Run: headless pygame with SDL's dummy video driver; simulated clock (each Clock.tick advances the game by its frame time, no real sleeping); random seed 0; keys injected as events and as key.get_pressed() state; no mouse input; restart key SPACE tapped at the start of phases 3 and 4.
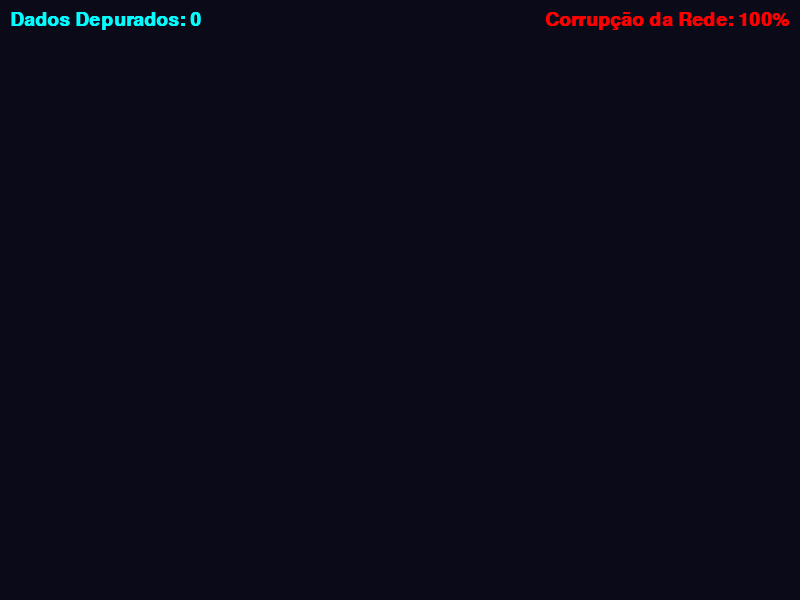
Frame 1 of 4 · flips 1–60 · no input
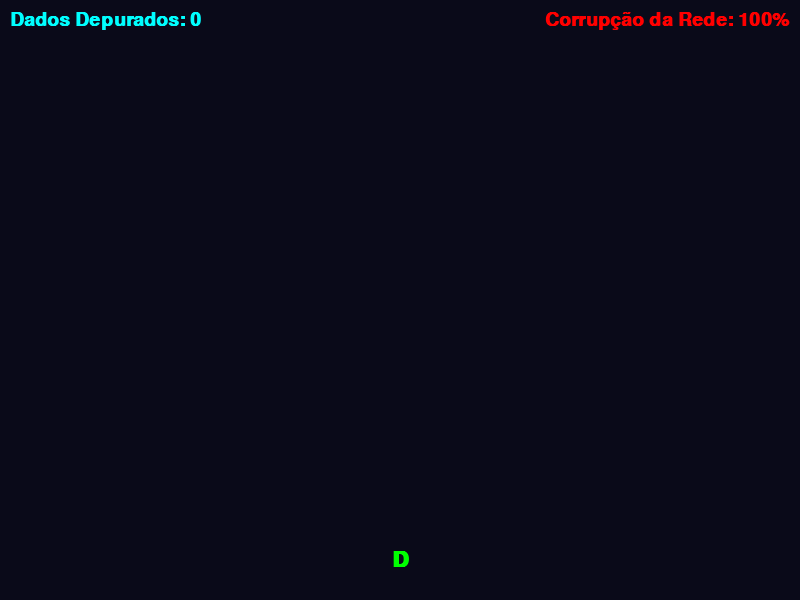
Frame 2 of 4 · flips 61–180 · tapped SPACE, RETURN · held RIGHT (→), D
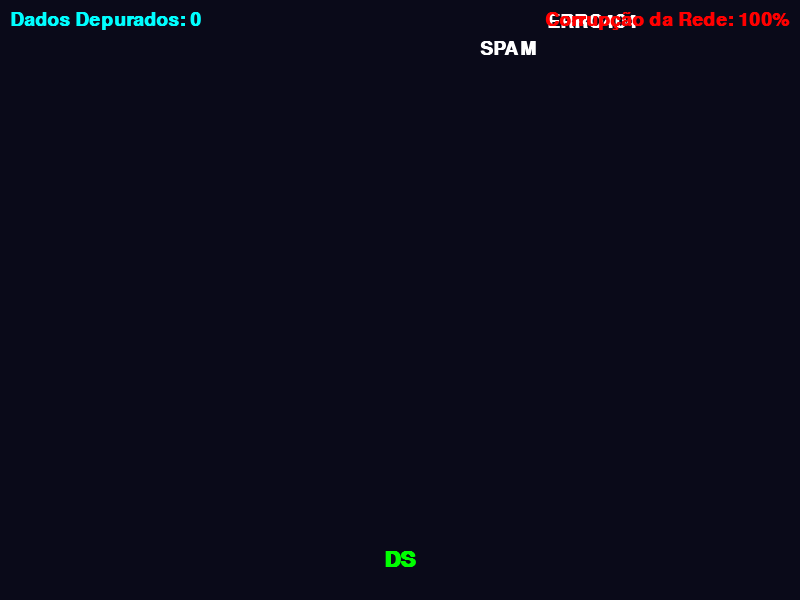
Frame 3 of 4 · flips 181–300 · tapped SPACE · held DOWN (↓), S
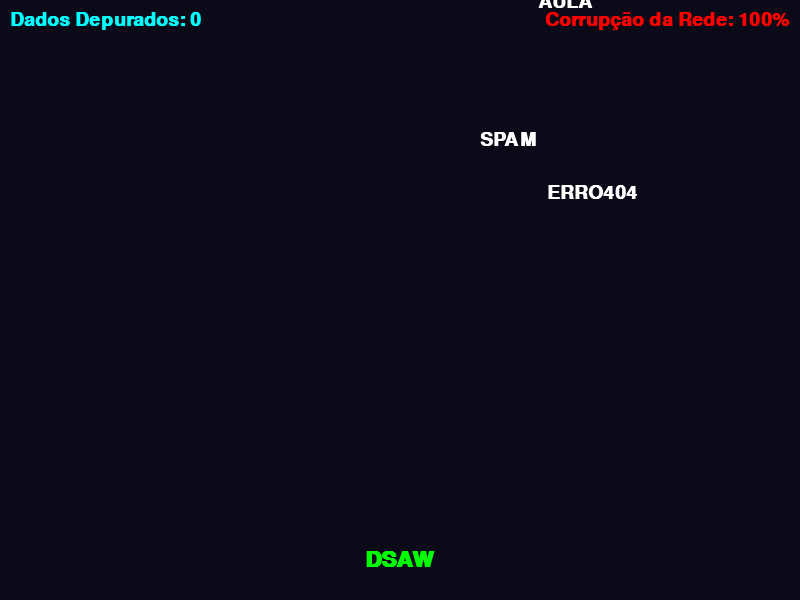
Frame 4 of 4 · flips 301–420 · tapped SPACE · held LEFT (←), A, UP (↑), W

The pygame program that drew these frames:

import pygame
import random

SCREEN_WIDTH = 800
SCREEN_HEIGHT = 600
FPS = 60


COLOR_BACKGROUND = (10, 10, 25)
COLOR_TEXT_DEFAULT = (255, 255, 255) 
COLOR_TEXT_TYPING = (0, 255, 255) 
COLOR_TEXT_ERROR = (255, 0, 0) 
COLOR_PLAYER_INPUT = (0, 255, 0) 

WORD_LIST = [
    "ENSINAR", "LER", "CIENCIA", "VERDADE", "AULA", "FATEC",
    "SPAM", "FAKENEWS", "ERRO404", "BUG", "GLITCH"
]

class WordEnemy:
    def __init__(self):
        self.word = random.choice(WORD_LIST)
        self.x = random.randint(50, SCREEN_WIDTH - 150)
        self.y = random.randint(-100, -50)
        self.speed = random.uniform(0.5, 1.5)
        self.typed_part = "" 

    def update(self):
        self.y += self.speed

    def draw(self, screen, font):
        base_text_surface = font.render(self.word, True, COLOR_TEXT_DEFAULT)
        screen.blit(base_text_surface, (self.x, self.y))
        if self.typed_part:
            typed_text_surface = font.render(self.typed_part, True, COLOR_TEXT_TYPING)
            screen.blit(typed_text_surface, (self.x, self.y))
            
    def is_off_screen(self):
        return self.y > SCREEN_HEIGHT

def main():
    pygame.init()

    screen = pygame.display.set_mode((SCREEN_WIDTH, SCREEN_HEIGHT))
    pygame.display.set_caption("GuaráByte: Protocolo ODS (MVP)")
    clock = pygame.time.Clock()
    

    try:

        font = pygame.font.SysFont("Consolas", 28, bold=True)
        player_font = pygame.font.SysFont("Consolas", 32, bold=True)
    except:
 
        font = pygame.font.Font(None, 34)
        player_font = pygame.font.Font(None, 38)

    enemies = [] 
    current_input = ""
    target_enemy = None
    
    score = 0 # "Dados Depurados"
    corrupcao = 100 # "Corrupção da Rede CPS" (começa em 100 e diminui)
    
    spawn_timer = 0
    spawn_delay = 120 # A cada 2 segundos (120 frames / 60 FPS)

    running = True
    game_over = False

    while running:
        # Limita o FPS
        clock.tick(FPS)

        # --- 1. Tratamento de Eventos (Input) ---
        for event in pygame.event.get():
            if event.type == pygame.QUIT:
                running = False
            
            if game_over: # Se o jogo acabou, só permite sair
                continue

            if event.type == pygame.KEYDOWN:
                if event.key == pygame.K_BACKSPACE:

                    current_input = current_input[:-1]
  
                    if not current_input and target_enemy:
                        target_enemy = None

                elif event.key == pygame.K_SPACE or event.key == pygame.K_RETURN:

                    pass 
                
                else:

                    char = event.unicode.upper()
                    if char.isalnum(): # Aceita apenas letras e números
                        current_input += char

        if game_over:
            # --- Tela de Game Over ---
            screen.fill(COLOR_BACKGROUND)
            game_over_text = font.render(f"REDE CORROMPIDA! (Dados Depurados: {score})", True, COLOR_TEXT_ERROR)
            rect = game_over_text.get_rect(center=(SCREEN_WIDTH // 2, SCREEN_HEIGHT // 2))
            screen.blit(game_over_text, rect)
            pygame.display.flip()
            continue 
        
        spawn_timer += 1
        if spawn_timer >= spawn_delay:
            enemies.append(WordEnemy())
            spawn_timer = 0
            # Aumenta a dificuldade (opcional)
            if spawn_delay > 30: # Limite de 0.5s
                spawn_delay *= 0.99 

        # 2.2. Lógica de "Mira" (Targeting)
        if not target_enemy and current_input:

            for enemy in enemies:
                if enemy.word.startswith(current_input):
                    target_enemy = enemy
                    break # Mira no primeiro que encontrar

        if target_enemy:
            # Atualiza o feedback visual do inimigo
            target_enemy.typed_part = current_input

            if not target_enemy.word.startswith(current_input):
                # O jogador errou a digitação
                # AÇÃO: Limpa o input e a mira
                current_input = ""
                target_enemy.typed_part = ""
                target_enemy = None
                # (Aqui você pode adicionar um som de "erro")
            
            elif current_input == target_enemy.word:
                # O jogador ACERTOU!
                # AÇÃO: "Depura" o inimigo
                enemies.remove(target_enemy)
                current_input = ""
                target_enemy = None
                score += 10 # Aumenta a pontuação

        for enemy in list(enemies):
            enemy.update()

            # 2.5. Verificar Falha (Inimigo chegou ao fim)
            if enemy.is_off_screen():
                enemies.remove(enemy)
                corrupcao -= 10 # Perde "vida"
                
                # Se o inimigo que sumiu era o alvo, limpa a mira
                if enemy == target_enemy:
                    target_enemy = None
                    current_input = ""

        # 2.6. Verificar Game Over
        if corrupcao <= 0:
            game_over = True
            # (Aqui você pode tocar um som de "game over")

        # --- 3. Desenho (Renderização) ---
        
        # 3.1. Limpa a tela
        screen.fill(COLOR_BACKGROUND)

        # 3.2. Desenha todos os inimigos
        for enemy in enemies:
            enemy.draw(screen, font)

        # 3.3. Desenha o HUD (Score e Corrupção)
        score_surface = font.render(f"Dados Depurados: {score}", True, COLOR_TEXT_TYPING)
        screen.blit(score_surface, (10, 10))

        corrupcao_surface = font.render(f"Corrupção da Rede: {corrupcao}%", True, COLOR_TEXT_ERROR)
        screen.blit(corrupcao_surface, (SCREEN_WIDTH - corrupcao_surface.get_width() - 10, 10))

        # 3.4. Desenha o Input do Jogador (O que ele está digitando)
        input_surface = player_font.render(current_input, True, COLOR_PLAYER_INPUT)
        input_rect = input_surface.get_rect(center=(SCREEN_WIDTH // 2, SCREEN_HEIGHT - 40))
        screen.blit(input_surface, input_rect)

        # 3.5. Atualiza a tela
        pygame.display.flip()

    # --- Fim do Jogo ---
    pygame.quit()

# --- Ponto de Entrada do Script ---
if __name__ == "__main__":
    main()
